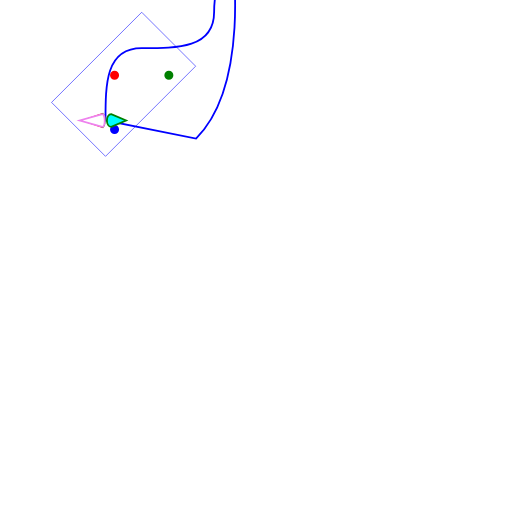
t = 0.00 s
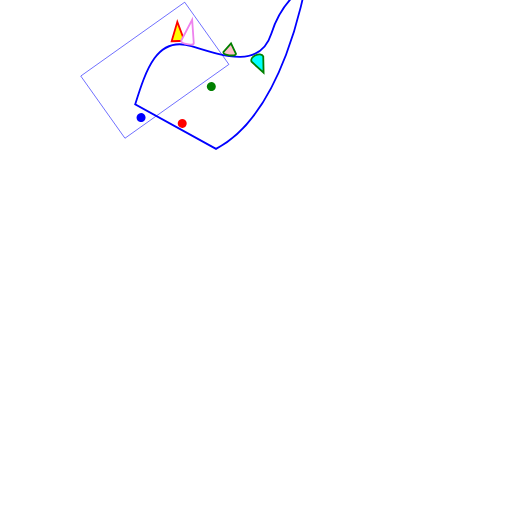
t = 1.50 s
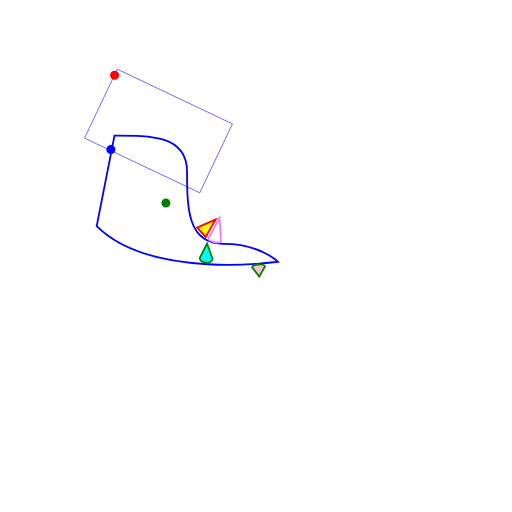
t = 3.00 s
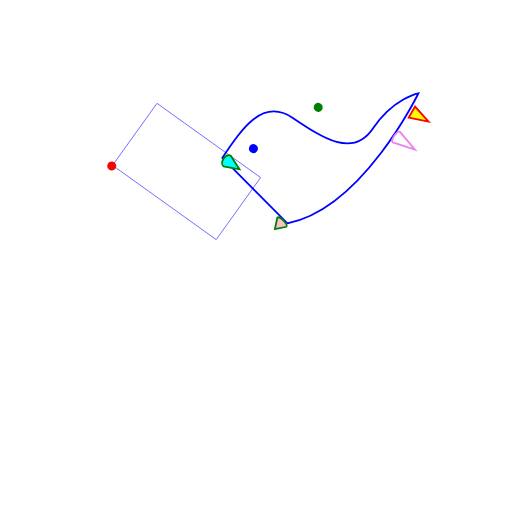
t = 5.00 s
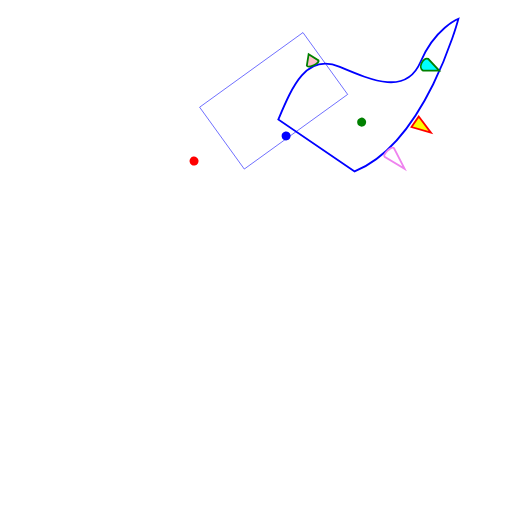
t = 6.75 s
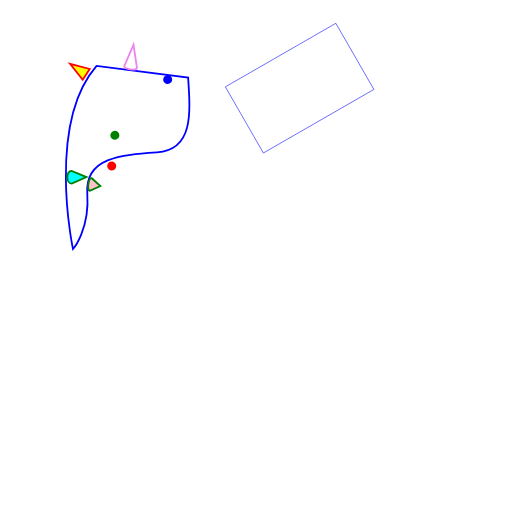
t = 8.00 s

The animated SVG that drew these frames (rendered in a browser with its animation timeline set to each time). Animation: 10 SMIL elements (animateMotion=10); frames cover the first 8.00 s, repeats indefinitely.

<?xml version="1.0" standalone="no"?>
<!DOCTYPE svg PUBLIC "-//W3C//DTD SVG 1.1//EN" 
  "http://www.w3.org/Graphics/SVG/1.1/DTD/svg11.dtd">
<svg width="10cm" height="10cm"  viewBox="-100 -200 2000 2000"
     xmlns="http://www.w3.org/2000/svg" version="1.1"
     xmlns:xlink="http://www.w3.org/1999/xlink">
  <desc>Example animMotion01 - demonstrate motion animation computations</desc>
  <rect x="1" y="1" width="498" height="298"
        fill="none" stroke="blue" stroke-width="2" >
        <animateMotion dur="20s" repeatCount="indefinite" rotate="auto" >
              <mpath xlink:href="#path1"/>
        </animateMotion>
        
  </rect>

  <!-- Draw the outline of the motion path in blue, along
          with three small circles at the start, middle and end. -->
      <path id="path1" d="M 100 200 
            C 200 100 300   0 400 100
            C 500 200 600 300 700 200
            C 800 100 900 100 900 100
            S 600 500 300 500 z"
        fill="none" stroke="blue" stroke-width="7.06"  >
            <animateMotion dur="16s" repeatCount="indefinite" rotate="auto" >
                  <mpath xlink:href="#path1"/>
            </animateMotion>
      </path>
  <circle cx="100" cy="250" r="17.64" fill="blue"  >
        <animateMotion dur="15s" repeatCount="indefinite" rotate="auto" >
              <mpath xlink:href="#path1"/>
        </animateMotion>
  </circle>
  <circle cx="250" cy="100" r="17.64" fill="red"  >
        <animateMotion dur="3s" repeatCount="indefinite" rotate="auto" >
              <mpath xlink:href="#path1"/>
        </animateMotion>
  </circle>
  <circle cx="400" cy="250" r="17.64" fill="green"  >
        <animateMotion dur="15s" repeatCount="indefinite" rotate="auto" >
              <mpath xlink:href="#path1"/>
        </animateMotion>
  </circle>

      <g>
  <path d="M-25,-12.5 L25,-12.5 L 0,-87.5 z"
        fill="yellow" stroke="red" stroke-width="7.06" >

    <!-- Define the motion path animation -->
    <animateMotion dur="10s" repeatCount="indefinite" rotate="auto" >
       <mpath xlink:href="#path1"/>
    </animateMotion>
  </path>
      
            <animateMotion dur="16s" repeatCount="indefinite" rotate="auto" >
                  <mpath xlink:href="#path1"/>
            </animateMotion>
      
  <path d="M-25,-12.5 C-25,0 25,0 25,-12.5 L 0,-50.5 z"
            fill="pink" stroke="green" stroke-width="7.06" >
            
            <!-- Define the motion path animation -->
      <animateMotion dur="6s" repeatCount="indefinite" rotate="auto" >
          <mpath xlink:href="#path1"/>
      </animateMotion>
  </path>
      
      <path d="M-25,-12.5 C-25,0 25,0 25,-12.5 L 0,-100.5 z"
            fill="white" stroke="violet" stroke-width="7.06" >
            
            <!-- Define the motion path animation -->
            <animateMotion dur="9s" repeatCount="indefinite" rotate="auto" >
                  <mpath xlink:href="#path1"/>
            </animateMotion>
      </path>
      
      <path d="M-25,22.5 C-25,0 25,0 25,22.5 L 0,80.5 z"
            fill="cyan" stroke="green" stroke-width="7.06" >
            
            <!-- Define the motion path animation -->
            <animateMotion dur="5s" repeatCount="indefinite" rotate="auto" >
                  <mpath xlink:href="#path1"/>
            </animateMotion>
      </path>
            
      </g>
</svg>

